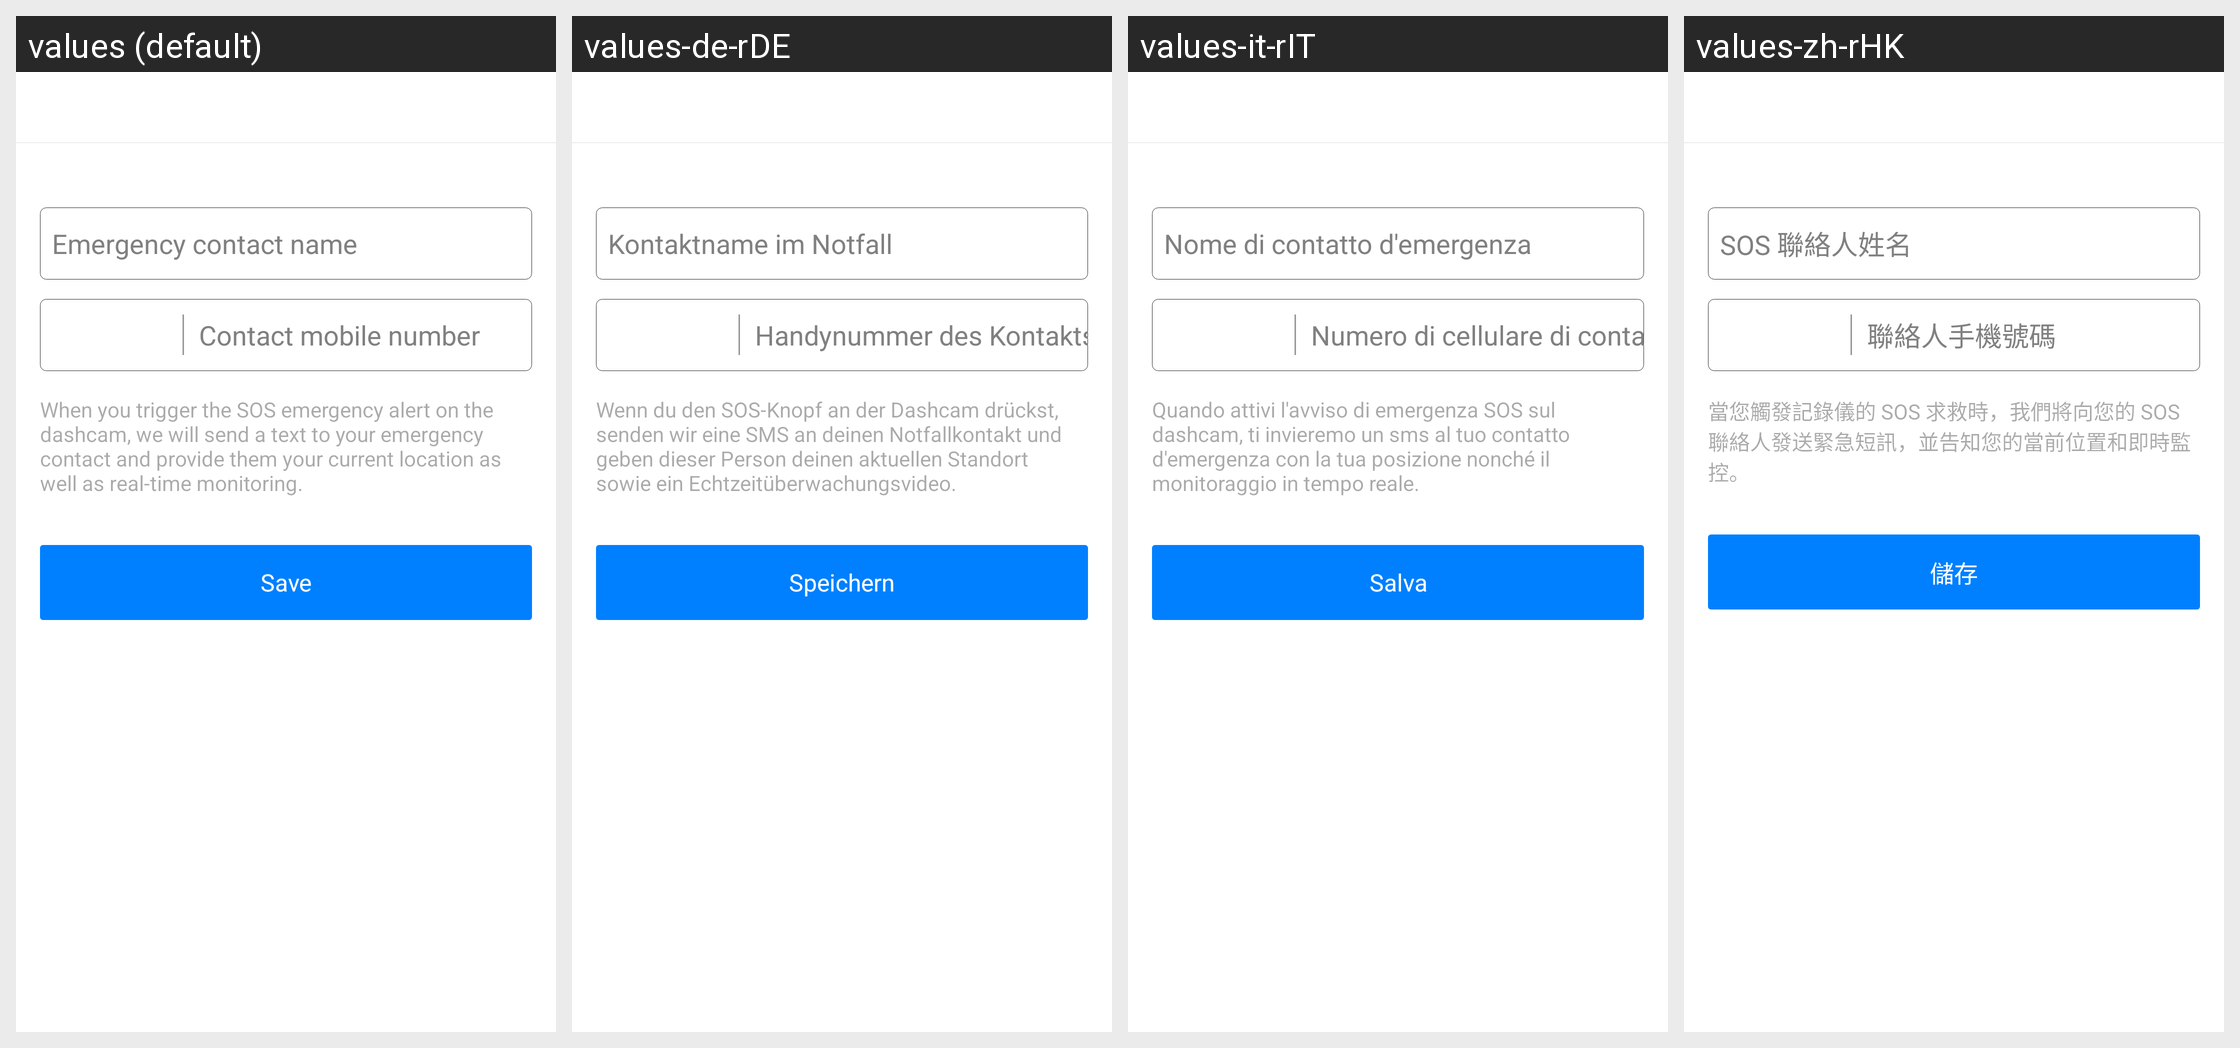

The Android screen above is rendered under several locales of the same app. Produce the string resources it draws, with the default and per-locale values.
Android screen res/layout/user_personal_edit_sos.xml rendered under 4 locales, left to right: values (default), values-de-rDE, values-it-rIT, values-zh-rHK. Device: Nexus 5 (rendered at 1080×1920; each locale shown at half size, 540×960, under a caption strip naming it); theme AppTheme.
Other locales in the repository, not shown: values-en, values-fr-rFR, values-ru-rRU, values-zh-rCN, values-zh-rTW.
Strings drawn on this screen, with the default value and each locale's value (text and hints the layout hard-codes, and strings that could not be matched under every locale, appear in the picture but are not listed):

sos_nae
  values: Emergency contact name
  values-de-rDE: Kontaktname im Notfall
  values-it-rIT: Nome di contatto d'emergenza
  values-zh-rHK: SOS 聯絡人姓名

phone_number
  values: Contact mobile number
  values-de-rDE: Handynummer des Kontakts
  values-it-rIT: Numero di cellulare di contatto
  values-zh-rHK: 聯絡人手機號碼

sos_sos
  values: When you trigger the SOS emergency alert on the dashcam, we will send a text to your emergency contact and provide them your current location as well as real-time monitoring.
  values-de-rDE: Wenn du den SOS-Knopf an der Dashcam drückst, senden wir eine SMS an deinen Notfallkontakt und geben dieser Person deinen aktuellen Standort sowie ein Echtzeitüberwachungsvideo.
  values-it-rIT: Quando attivi l'avviso di emergenza SOS sul dashcam, ti invieremo un sms al tuo contatto d'emergenza con la tua posizione nonché il monitoraggio in tempo reale.
  values-zh-rHK: 當您觸發記錄儀的 SOS 求救時，我們將向您的 SOS 聯絡人發送緊急短訊，並告知您的當前位置和即時監控。

user_personal_title_right
  values: Save
  values-de-rDE: Speichern
  values-it-rIT: Salva
  values-zh-rHK: 儲存
